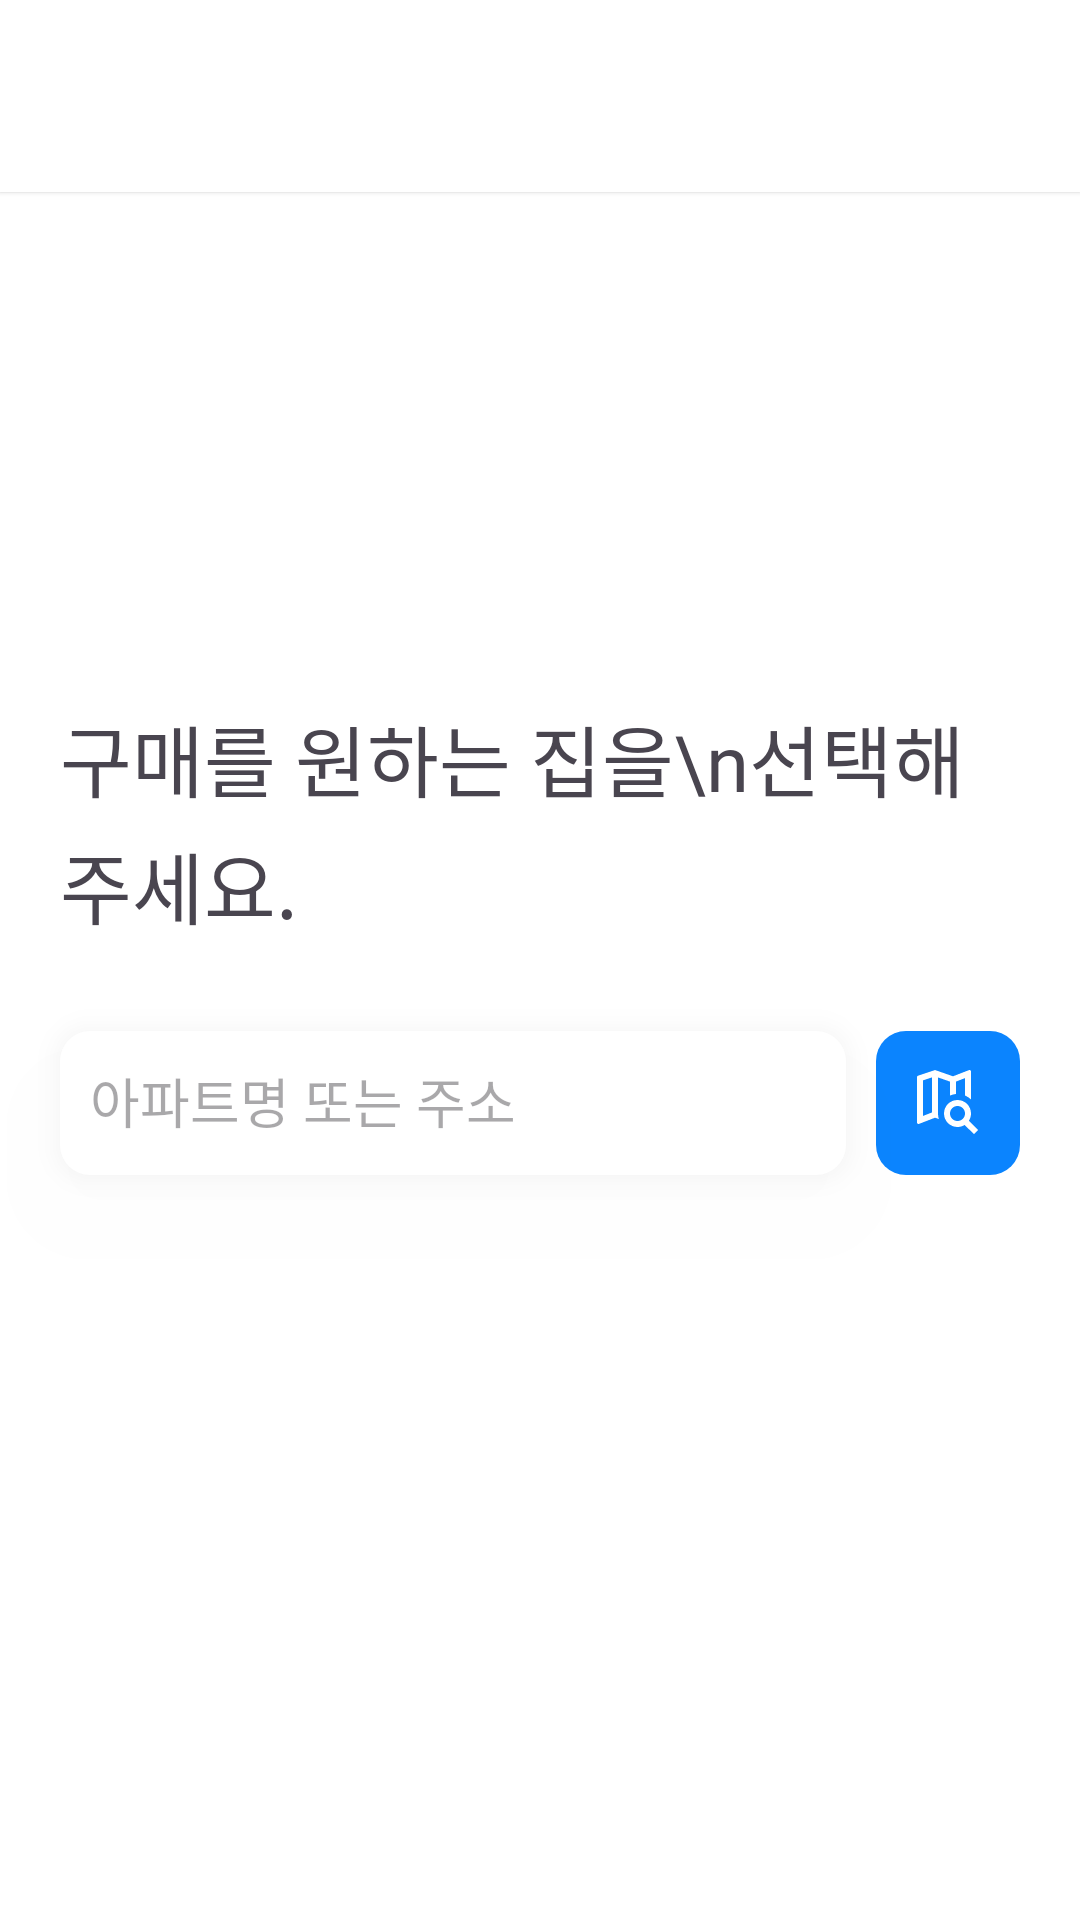

The Android layout XML behind this screen, and the referenced resources:
<!-- AndroidManifest.xml: application theme Theme.Monimo -->
<!-- res/layout/fragment_search_house.xml -->
<?xml version="1.0" encoding="utf-8"?>
<androidx.constraintlayout.widget.ConstraintLayout xmlns:android="http://schemas.android.com/apk/res/android"
    xmlns:app="http://schemas.android.com/apk/res-auto"
    xmlns:tools="http://schemas.android.com/tools"
    android:layout_width="match_parent"
    android:layout_height="match_parent"
    android:orientation="vertical"
    tools:context=".UI.setting.SearchHouseFragment">

    <com.google.android.material.appbar.MaterialToolbar
        android:id="@+id/toolbar"
        android:layout_width="match_parent"
        android:layout_height="wrap_content"
        android:background="@color/white"
        android:elevation="1dp"
        android:minHeight="?attr/actionBarSize"
        android:theme="@style/ToolbarTheme"
        app:layout_constraintEnd_toEndOf="parent"
        app:layout_constraintStart_toStartOf="parent"
        app:layout_constraintTop_toTopOf="parent"
        app:titleCentered="true" />

    <LinearLayout
        android:layout_width="match_parent"
        android:layout_height="0dp"
        android:layout_marginTop="150dp"
        android:orientation="vertical"
        android:paddingVertical="20dp"
        app:layout_constraintEnd_toEndOf="parent"
        app:layout_constraintStart_toStartOf="parent"
        app:layout_constraintTop_toBottomOf="@id/toolbar">

        <TextView
            android:id="@+id/textViewSearchHouse"
            android:layout_width="match_parent"
            android:layout_height="wrap_content"
            android:layout_marginHorizontal="20dp"
            android:lineSpacingExtra="5dp"
            android:fontFamily="@font/pretendard_semi_bold"
            android:text="구매를 원하는 집을\n선택해주세요."
            android:textAlignment="textStart"
            android:textSize="26sp" />

        <LinearLayout
            android:layout_width="match_parent"
            android:layout_height="match_parent"
            android:orientation="horizontal">

            <LinearLayout
                android:id="@+id/layoutBackgroundShadow"
                android:layout_width="match_parent"
                android:layout_height="48dp"
                android:layout_marginLeft="20dp"
                android:layout_marginRight="10dp"
                android:layout_marginVertical="30dp"
                android:layout_weight="1"
                android:background="@drawable/search_background"
                android:elevation="20dp"
                android:outlineSpotShadowColor="#0D000000">

                <EditText
                    android:id="@+id/editTextSearchLocation"
                    android:layout_width="match_parent"
                    android:layout_height="wrap_content"
                    android:background="@color/white"
                    android:ems="30"
                    android:hint="아파트명 또는 주소"
                    android:inputType="text"
                    android:outlineProvider="background" />
            </LinearLayout>

            <ImageButton
                android:id="@+id/buttonMap"
                android:layout_width="48dp"
                android:layout_height="48dp"
                android:layout_gravity="center"
                android:layout_marginVertical="30dp"
                android:layout_marginRight="20dp"
                android:background="@drawable/imagebutton_background"
                android:src="@drawable/ic_search_map" />

        </LinearLayout>

    </LinearLayout>

</androidx.constraintlayout.widget.ConstraintLayout>
<!-- resources referenced by this layout -->
<resources>
  <color name="white">#FFFFFFFF</color>
  <!-- drawable ic_search_map (drawable) -->
  <vector xmlns:android="http://schemas.android.com/apk/res/android"
      android:width="21dp"
      android:height="22dp"
      android:viewportWidth="21"
      android:viewportHeight="22">
    <path
        android:pathData="M13.5,10C16,10 18,12 18,14.5C18,15.38 17.75,16.2 17.31,16.9L20.39,20L19,21.39L15.88,18.32C15.19,18.75 14.37,19 13.5,19C11,19 9,17 9,14.5C9,12 11,10 13.5,10ZM13.5,12C12.837,12 12.201,12.263 11.732,12.732C11.263,13.201 11,13.837 11,14.5C11,15.163 11.263,15.799 11.732,16.268C12.201,16.737 12.837,17 13.5,17C14.163,17 14.799,16.737 15.268,16.268C15.737,15.799 16,15.163 16,14.5C16,13.837 15.737,13.201 15.268,12.732C14.799,12.263 14.163,12 13.5,12ZM17.5,0C17.633,0 17.76,0.053 17.854,0.146C17.947,0.24 18,0.367 18,0.5V9.81C17.42,9.26 16.75,8.81 16,8.5V2.7L13,3.86V8C12.3,8.07 11.62,8.24 11,8.5V3.87L7,2.47V14.13V14.5C7,15.14 7.09,15.76 7.26,16.34L6,15.9L0.66,17.97L0.5,18C0.367,18 0.24,17.947 0.146,17.854C0.053,17.76 0,17.633 0,17.5V2.38C0,2.15 0.15,1.97 0.36,1.9L6,0L12,2.1L17.34,0.03L17.5,0ZM2,3.46V15.31L5,14.15V2.45L2,3.46Z"
        android:fillColor="#ffffff"/>
  </vector>
  <!-- drawable imagebutton_background (drawable) -->
  <?xml version="1.0" encoding="utf-8"?>
  <shape xmlns:android="http://schemas.android.com/apk/res/android">
      <solid android:color="@color/main_text_color"/>
  
      <corners android:radius="10dp"/>
  </shape>
  <!-- drawable search_background (drawable) -->
  <?xml version="1.0" encoding="utf-8"?>
  <shape xmlns:android="http://schemas.android.com/apk/res/android">
      <solid android:color="@color/white"/>
  
      <corners android:radius="10dp"/>
  
  
  
  
      <padding
          android:left="10dp"
          android:top="10dp"
          android:right="10dp"
          android:bottom="10dp" /> 
  </shape>
  <style name="ToolbarTheme" parent="ThemeOverlay.AppCompat.Light">
          <item name="android:fontFamily">@font/pretendard_semi_bold</item>
          <item name="android:textSize">16sp</item>
          <item name="elevation">3dp</item>
          <item name="titleTextColor">@color/black</item>
          <item name="backgroundColor">@color/white</item>
          <item name="titleCentered">true</item>
      </style>
  <style name="Theme.Monimo" parent="Base.Theme.Monimo" />
  <color name="main_text_color">#0B84FE</color>
  <color name="black">#FF000000</color>
  <style name="Base.Theme.Monimo" parent="Theme.Material3.DayNight.NoActionBar">
          <item name="colorPrimary">@color/main_color</item>
          <item name="android:statusBarColor">@color/white</item>
          <item name="android:windowLightStatusBar">true</item>   
          <item name="android:windowBackground">@color/white</item>
  
          
          <item name="toolbarStyle">@style/ToolbarTheme</item>
      </style>
  <color name="main_color">#006AFF</color>
</resources>
